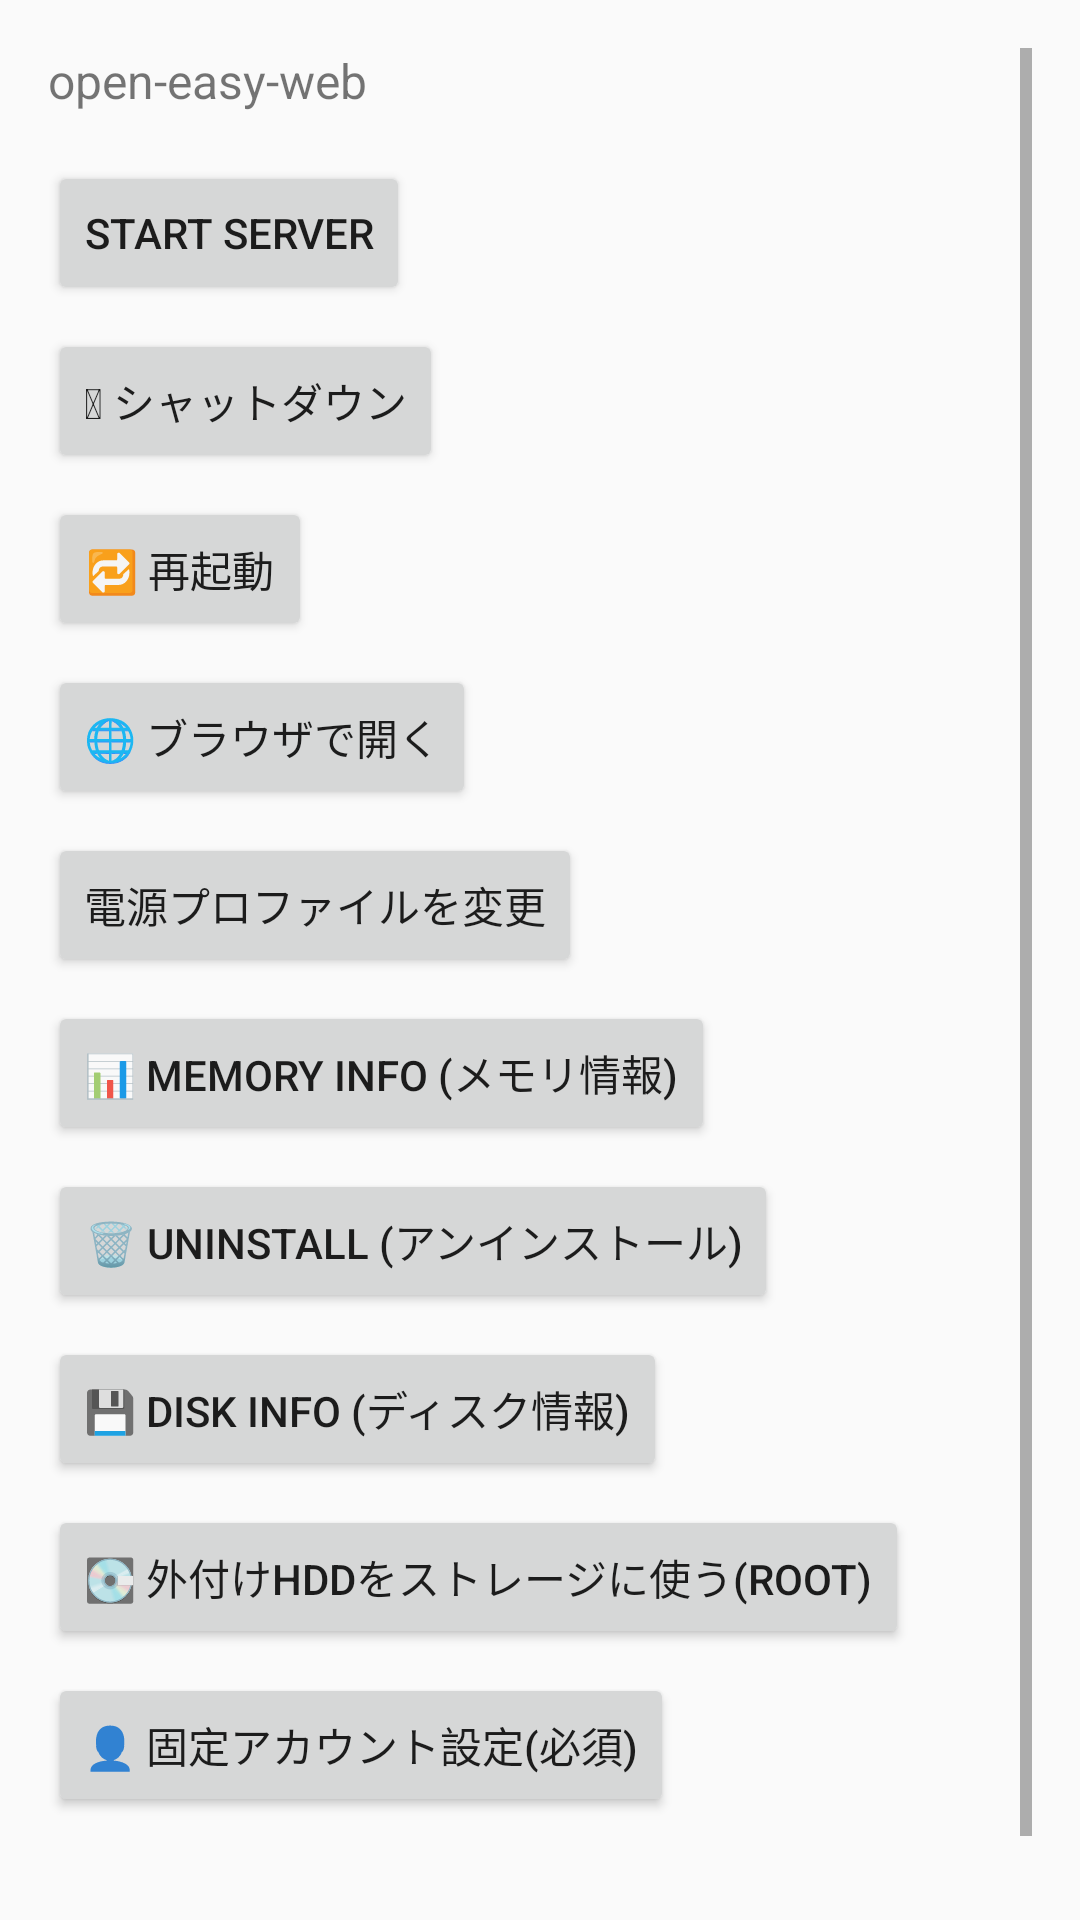

Reconstruct the res/layout file that produces this screen, plus the resources it refers to.
<!-- AndroidManifest.xml: application theme Theme.OpenEasyWeb -->
<!-- res/layout/activity_main.xml -->
<?xml version="1.0" encoding="utf-8"?>
<LinearLayout xmlns:android="http://schemas.android.com/apk/res/android"
    android:layout_width="match_parent"
    android:layout_height="match_parent"
    android:orientation="vertical"
    android:padding="16dp">

    
    <ScrollView
        android:layout_width="match_parent"
        android:layout_height="0dp"
        android:layout_weight="1">

        <LinearLayout
            android:layout_width="match_parent"
            android:layout_height="wrap_content"
            android:orientation="vertical">

            <TextView
                android:id="@+id/statusText"
                android:layout_width="match_parent"
                android:layout_height="wrap_content"
                android:text="@string/app_name"
                android:textSize="16sp" />

            <Button
                android:id="@+id/startButton"
                android:layout_width="wrap_content"
                android:layout_height="wrap_content"
                android:layout_marginTop="16dp"
                android:text="Start server" />

            <Button
                android:id="@+id/shutdownButton"
                android:layout_width="wrap_content"
                android:layout_height="wrap_content"
                android:layout_marginTop="8dp"
                android:text="@string/shutdown_button" />

            <Button
                android:id="@+id/restartButton"
                android:layout_width="wrap_content"
                android:layout_height="wrap_content"
                android:layout_marginTop="8dp"
                android:text="@string/restart_button" />

            <Button
                android:id="@+id/openBrowserButton"
                android:layout_width="wrap_content"
                android:layout_height="wrap_content"
                android:layout_marginTop="8dp"
                android:text="@string/open_browser_button" />

            <Button
                android:id="@+id/changeProfileButton"
                android:layout_width="wrap_content"
                android:layout_height="wrap_content"
                android:layout_marginTop="8dp"
                android:text="@string/change_profile_button" />

            <Button
                android:id="@+id/memoryInfoButton"
                android:layout_width="wrap_content"
                android:layout_height="wrap_content"
                android:layout_marginTop="8dp"
                android:text="@string/memory_info_button" />

            <Button
                android:id="@+id/uninstallButton"
                android:layout_width="wrap_content"
                android:layout_height="wrap_content"
                android:layout_marginTop="8dp"
                android:text="@string/uninstall_button" />

            
            <Button
                android:id="@+id/diskInfoButton"
                android:layout_width="wrap_content"
                android:layout_height="wrap_content"
                android:layout_marginTop="8dp"
                android:text="@string/disk_info_button" />

            
            <Button
                android:id="@+id/externalStorageButton"
                android:layout_width="wrap_content"
                android:layout_height="wrap_content"
                android:layout_marginTop="8dp"
                android:text="@string/external_storage_button" />

            
            <Button
                android:id="@+id/fixedAccountButton"
                android:layout_width="wrap_content"
                android:layout_height="wrap_content"
                android:layout_marginTop="8dp"
                android:text="@string/fixed_account_button" />

            <TextView
                android:id="@+id/logText"
                android:layout_width="match_parent"
                android:layout_height="wrap_content"
                android:layout_marginTop="16dp"
                android:fontFamily="monospace"
                android:textIsSelectable="true"
                android:textSize="11sp" />
        </LinearLayout>
    </ScrollView>

</LinearLayout>
<!-- resources referenced by this layout -->
<resources>
  <string name="app_name">open-easy-web</string>
  <string name="change_profile_button">電源プロファイルを変更</string>
  <string name="disk_info_button">💾 Disk info (ディスク情報)</string>
  <string name="external_storage_button">💽 外付けHDDをストレージに使う(root)</string>
  <string name="fixed_account_button">👤 固定アカウント設定(必須)</string>
  <string name="memory_info_button">📊 Memory info (メモリ情報)</string>
  <string name="open_browser_button">🌐 ブラウザで開く</string>
  <string name="restart_button">🔁 再起動</string>
  <string name="shutdown_button">⏻ シャットダウン</string>
  <string name="uninstall_button">🗑️ Uninstall (アンインストール)</string>
  <style name="Theme.OpenEasyWeb" parent="Theme.AppCompat.DayNight.NoActionBar" />
</resources>
